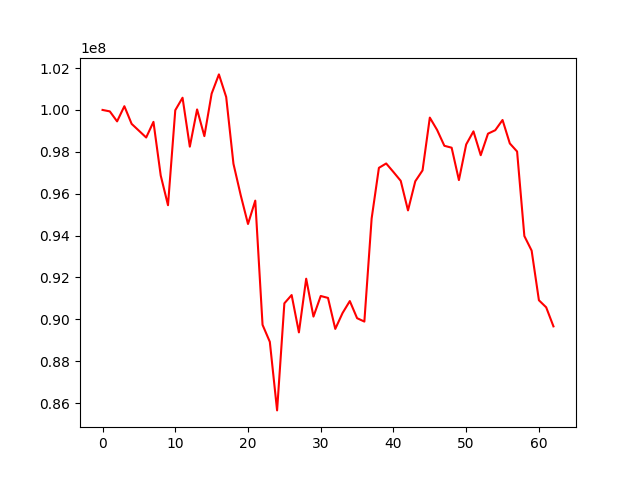

Data behind this chart, as committed beside it:
, 0
0, 100000000
1, 99930744
2, 99454007
3, 100178523
4, 99334552
5, 99009080
6, 98683694
7, 99430570
8, 96866309
9, 95449379
10, 99986098
11, 100583160
12, 98245111
13, 100024112
14, 98748846
15, 100778623
16, 101697829
17, 100618761
18, 97427215
19, 95924148
20, 94551972
21, 95668301
22, 89735139
23, 88922897
24, 85647186
25, 90761592
26, 91157813
27, 89374499
28, 91937775
29, 90128822
30, 91112527
31, 91020715
32, 89539900
33, 90297769
34, 90870640
35, 90052046
36, 89890623
37, 94814794
38, 97233600
39, 97442399
40, 97033908
41, 96612925
42, 95201314
43, 96591714
44, 97112525
45, 99633847
46, 99045514
47, 98287564
48, 98196214
49, 96649060
50, 98350602
51, 98977135
52, 97838310
53, 98866818
54, 99032119
55, 99520214
56, 98400535
57, 98014527
58, 93975197
59, 93280055
... 3 more rows
